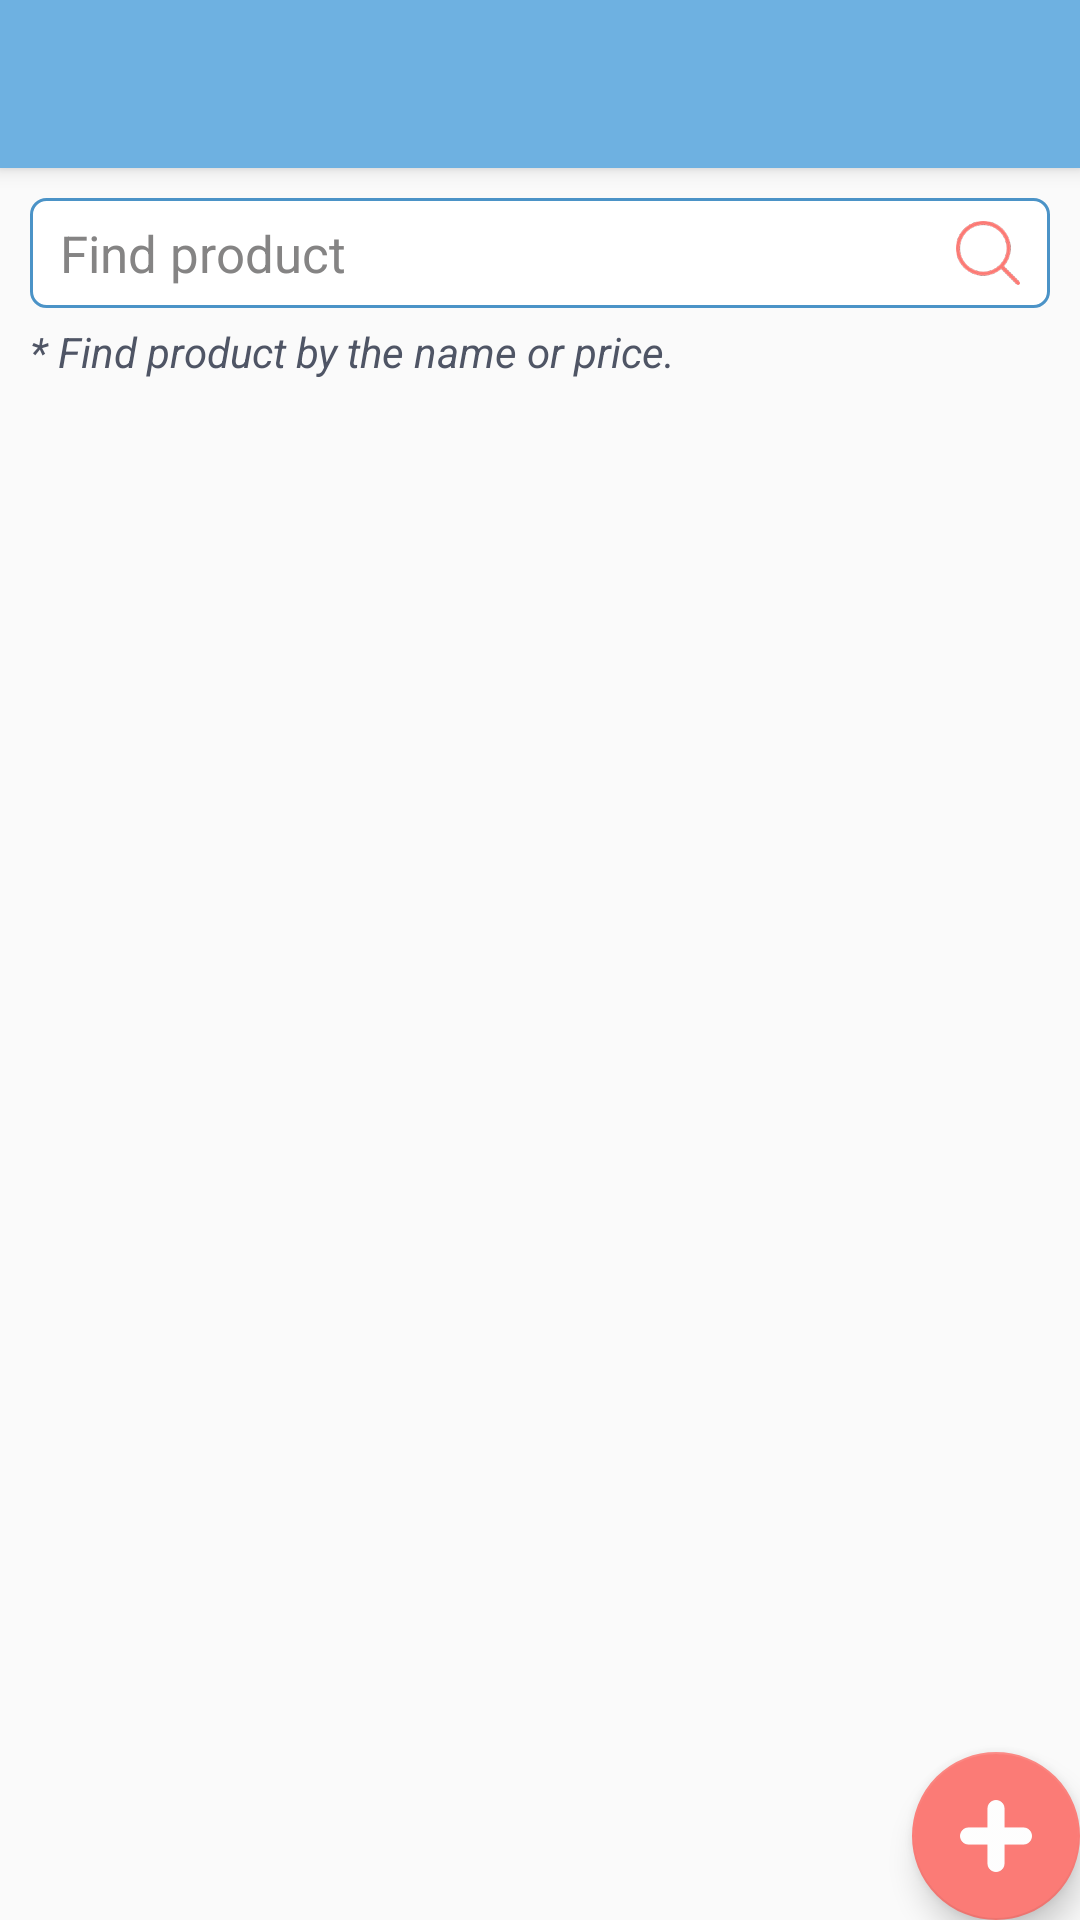

This screen was rendered from an Android layout file. Write that file and the resources it references.
<!-- AndroidManifest.xml: activity theme AppTheme.NoActionBar -->
<!-- res/layout/activity_main.xml -->
<?xml version="1.0" encoding="utf-8"?>
<android.support.design.widget.CoordinatorLayout
        xmlns:android="http://schemas.android.com/apk/res/android"
        xmlns:app="http://schemas.android.com/apk/res-auto"
        xmlns:tools="http://schemas.android.com/tools"
        android:layout_width="match_parent"
        android:layout_height="match_parent"
        tools:context=".view.ui.MainActivity">

    <android.support.design.widget.AppBarLayout
            android:layout_height="wrap_content"
            android:layout_width="match_parent"
            android:theme="@style/AppTheme.AppBarOverlay">

        <android.support.v7.widget.Toolbar
                android:id="@+id/toolbar"
                android:layout_width="match_parent"
                android:layout_height="?attr/actionBarSize"
                android:background="?attr/colorPrimary"
                app:popupTheme="@style/AppTheme.PopupOverlay"/>

    </android.support.design.widget.AppBarLayout>

    <include layout="@layout/content_main"/>

    <android.support.design.widget.FloatingActionButton
            android:id="@+id/fab"
            android:layout_width="wrap_content"
            android:layout_height="wrap_content"
            android:layout_gravity="bottom|end"
            android:layout_margin="@dimen/fab_margin"
            app:srcCompat="@drawable/add"/>

</android.support.design.widget.CoordinatorLayout>
<!-- res/layout/content_main.xml (included above) -->
<?xml version="1.0" encoding="utf-8"?>
<LinearLayout
        xmlns:android="http://schemas.android.com/apk/res/android"
        xmlns:tools="http://schemas.android.com/tools"
        xmlns:app="http://schemas.android.com/apk/res-auto"
        android:layout_width="match_parent"
        android:layout_height="match_parent"
        android:orientation="vertical"
        app:layout_behavior="@string/appbar_scrolling_view_behavior"
        tools:showIn="@layout/activity_main"
        tools:context=".view.activity.MainActivity">

    <LinearLayout
            android:id="@+id/search_layout"
            android:layout_width="match_parent"
            android:layout_height="wrap_content"
            android:layout_marginBottom="5dp"
            android:layout_marginEnd="10dp"
            android:layout_marginStart="10dp"
            android:layout_marginTop="10dp"
            android:background="@drawable/search_edit_text_bg"
            android:gravity="center_vertical"
            android:orientation="horizontal"
            android:paddingBottom="7dp"
            android:paddingEnd="10dp"
            android:paddingStart="10dp"
            android:paddingTop="7dp">

        <android.support.v7.widget.AppCompatEditText
                android:id="@+id/etSearch"
                android:layout_width="0dp"
                android:layout_height="wrap_content"
                android:layout_weight="1"
                android:background="@android:color/transparent"
                android:hint="@string/search_product"
                android:maxLines="1"
                android:textColor="@color/textColor"
                android:textColorHint="@color/textHint"
                android:textSize="17sp"/>

        <ImageView
                android:id="@+id/searchIcon"
                android:layout_width="wrap_content"
                android:layout_height="wrap_content"
                android:src="@drawable/magnifying"/>
    </LinearLayout>

    <android.support.v7.widget.AppCompatTextView
            android:layout_width="match_parent"
            android:layout_height="wrap_content"
            android:layout_marginStart="10dp"
            android:layout_marginEnd="10dp"
            android:layout_marginBottom="10dp"
            android:text="@string/search_note"
            android:textColor="@color/textColor"
            android:textSize="14sp"
            android:textStyle="italic"/>

    <android.support.v7.widget.AppCompatTextView
            android:id="@+id/tvEmpty"
            android:layout_width="match_parent"
            android:layout_height="wrap_content"
            android:gravity="center_horizontal"
            android:text="@string/no_data"
            android:textSize="20sp"
            android:textStyle="bold|italic"
            android:visibility="gone"
            android:layout_marginTop="10dp"/>

    <android.support.v7.widget.RecyclerView
            android:id="@+id/rvProducts"
            android:layout_width="match_parent"
            android:layout_height="match_parent"
            android:scrollbars="vertical"/>


</LinearLayout>
<!-- resources referenced by this layout -->
<resources>
  <color name="textColor">#4f5565</color>
  <color name="textHint">#858484</color>
  <!-- drawable add: png bitmap (drawable-hdpi, 1038 bytes) -->
  <!-- drawable magnifying: png bitmap (drawable-hdpi, 2565 bytes) -->
  <!-- drawable search_edit_text_bg (drawable) -->
  <?xml version="1.0" encoding="utf-8"?>
  <shape xmlns:android="http://schemas.android.com/apk/res/android"
      android:shape="rectangle">
  
      <solid android:color="@android:color/white" />
      <stroke
          android:width="1dp"
          android:color="@color/colorPrimaryDark" />
      <corners android:radius="5dp" />
  
  </shape>
  <string name="no_data">Data not found.</string>
  <string name="search_note">* Find product by the name or price.</string>
  <string name="search_product">Find product</string>
  <style name="AppTheme.AppBarOverlay" parent="ThemeOverlay.AppCompat.Dark.ActionBar" />
  <style name="AppTheme.PopupOverlay" parent="ThemeOverlay.AppCompat.Light" />
  <style name="AppTheme.NoActionBar" parent="Theme.AppCompat.Light.NoActionBar">
          <item name="windowActionBar">false</item>
          <item name="windowNoTitle">true</item>
          <item name="colorPrimary">@color/colorPrimary</item>
          <item name="colorPrimaryDark">@color/colorPrimaryDark</item>
          <item name="colorAccent">@color/colorAccent</item>
          <item name="bottomSheetDialogTheme">@style/AppBottomSheetDialogTheme</item>
      </style>
  <color name="colorPrimaryDark">#4B93C7</color>
  <color name="colorPrimary">#6eb1e1</color>
  <color name="colorAccent">#fb7b76</color>
  <style name="AppBottomSheetDialogTheme" parent="Theme.Design.Light.BottomSheetDialog">
          <item name="bottomSheetStyle">@style/AppModalStyle</item>
      </style>
  <style name="AppModalStyle" parent="Widget.Design.BottomSheet.Modal">
          <item name="android:background">@drawable/rounded_bottom_sheet_dialog_bg</item>
      </style>
  <!-- drawable rounded_bottom_sheet_dialog_bg (drawable) -->
  <?xml version="1.0" encoding="utf-8"?>
  <shape xmlns:android="http://schemas.android.com/apk/res/android"
         android:shape="rectangle">
  
      <solid android:color="@android:color/white"/>
  
      <corners
              android:topLeftRadius="16dp"
              android:topRightRadius="16dp"/>
  
  </shape>
</resources>
